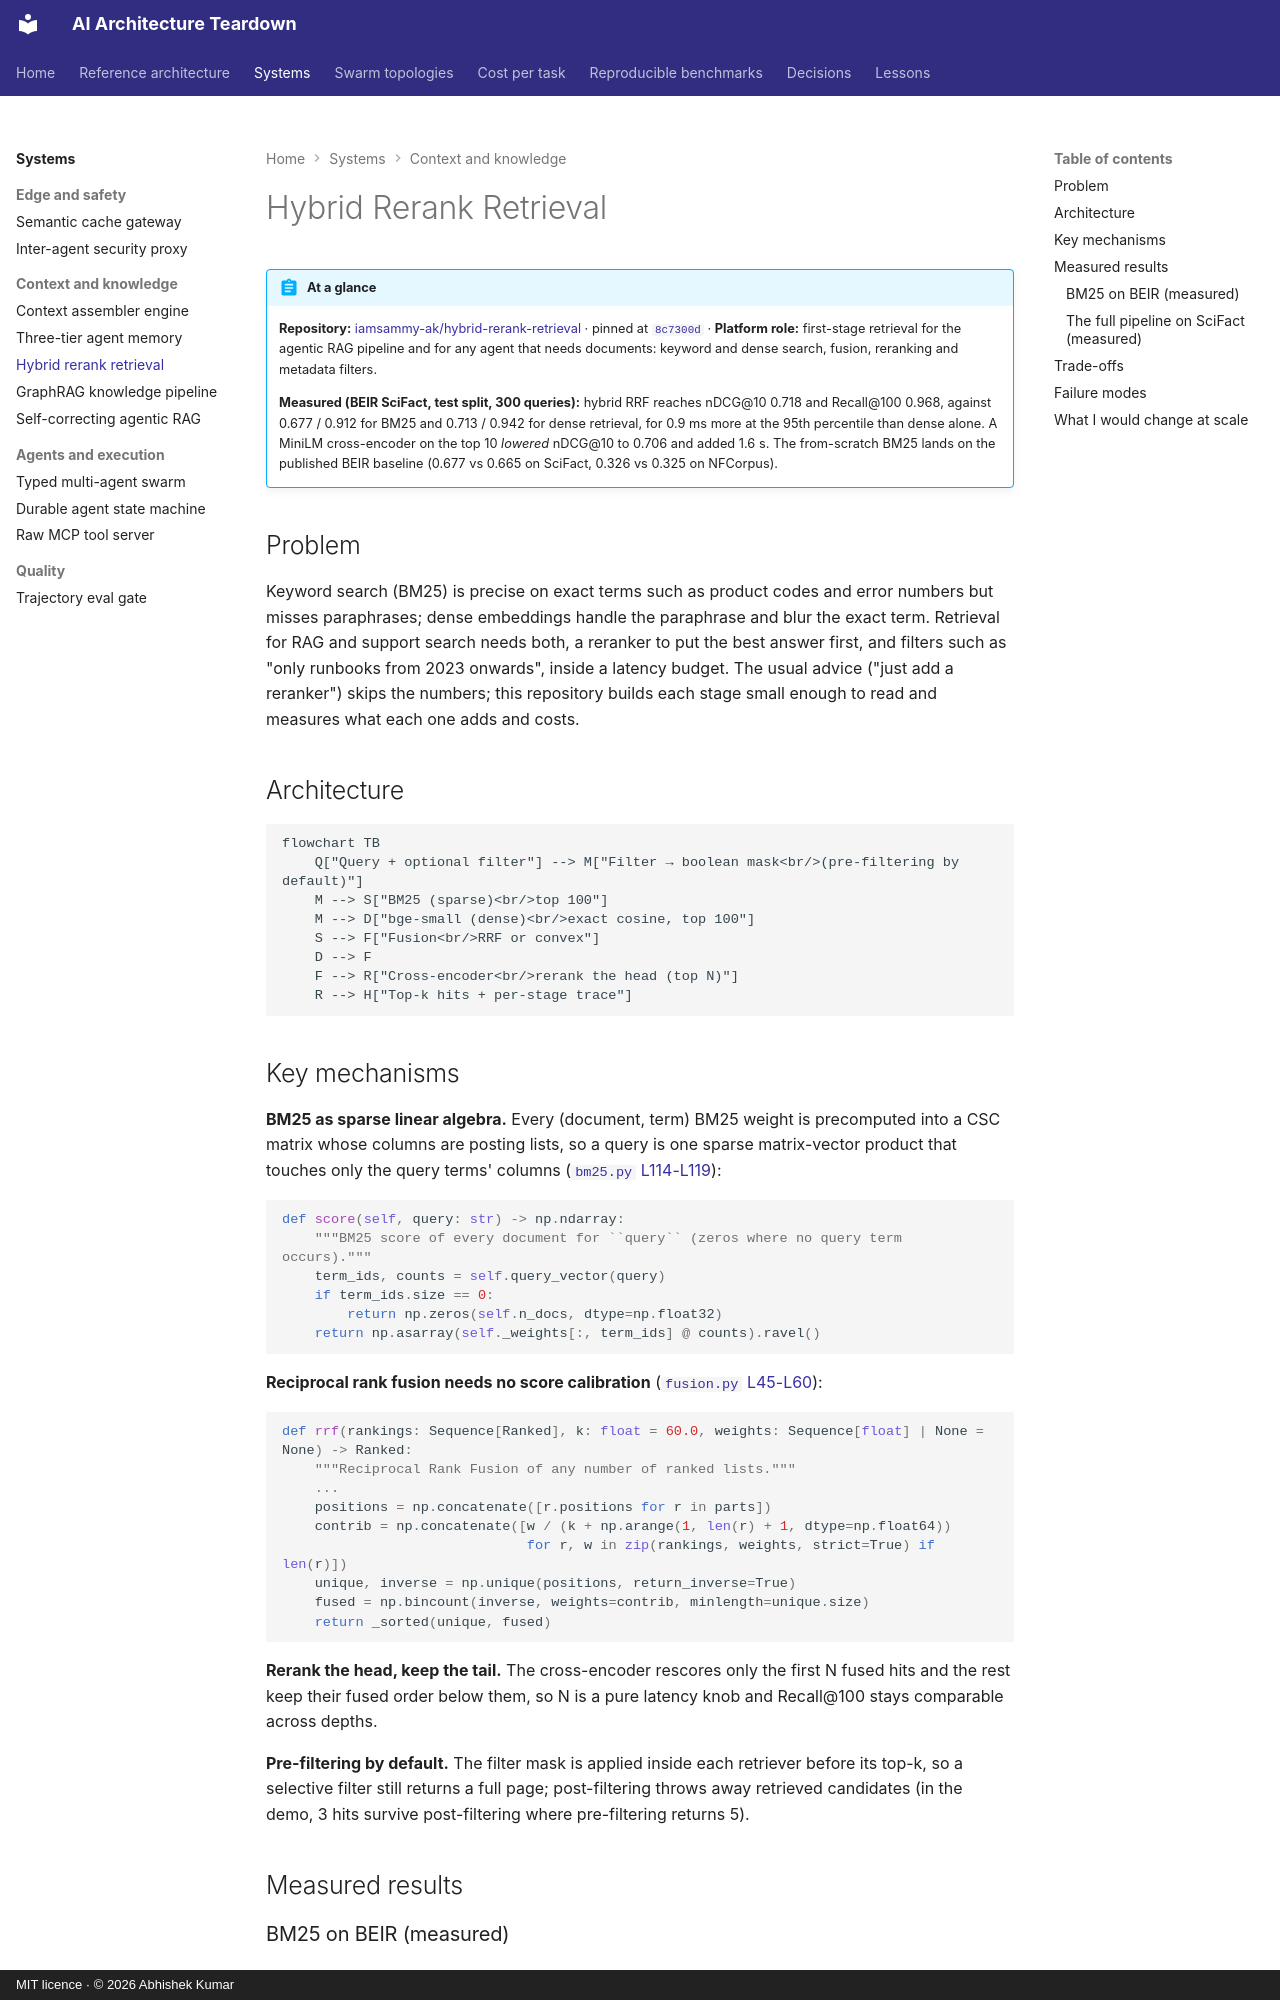

repository: iamsammy-ak/ai-architecture-teardown · page: systems/hybrid-rerank-retrieval/index.html · generator: mkdocs · copyright: MIT licence · © 2026 Abhishek Kumar

# Hybrid Rerank Retrieval

!!! abstract "At a glance"
    **Repository:** [iamsammy-ak/hybrid-rerank-retrieval](https://github.com/iamsammy-ak/hybrid-rerank-retrieval) ·
    pinned at [`8c7300d`](https://github.com/iamsammy-ak/hybrid-rerank-retrieval/tree/8c7300d8a31f79088883937bfe4a6352ceeeb9a7)
    · **Platform role:** first-stage retrieval for the agentic RAG pipeline and for any agent that
    needs documents: keyword and dense search, fusion, reranking and metadata filters.

    **Measured (BEIR SciFact, test split, 300 queries):** hybrid RRF reaches nDCG@10 0.718 and Recall@100 0.968,
    against 0.677 / 0.912 for BM25 and 0.713 / 0.942 for dense retrieval, for 0.9 ms more at the 95th percentile than
    dense alone. A MiniLM cross-encoder on the top 10 *lowered* nDCG@10 to 0.706 and added 1.6 s. The from-scratch
    BM25 lands on the published BEIR baseline (0.677 vs 0.665 on SciFact, 0.326 vs 0.325 on NFCorpus).

## Problem

Keyword search (BM25) is precise on exact terms such as product codes and error numbers but misses paraphrases;
dense embeddings handle the paraphrase and blur the exact term. Retrieval for RAG and support search needs both, a
reranker to put the best answer first, and filters such as "only runbooks from 2023 onwards", inside a latency
budget. The usual advice ("just add a reranker") skips the numbers; this repository builds each stage small enough to
read and measures what each one adds and costs.

## Architecture

```mermaid
flowchart TB
    Q["Query + optional filter"] --> M["Filter → boolean mask<br/>(pre-filtering by default)"]
    M --> S["BM25 (sparse)<br/>top 100"]
    M --> D["bge-small (dense)<br/>exact cosine, top 100"]
    S --> F["Fusion<br/>RRF or convex"]
    D --> F
    F --> R["Cross-encoder<br/>rerank the head (top N)"]
    R --> H["Top-k hits + per-stage trace"]
```
